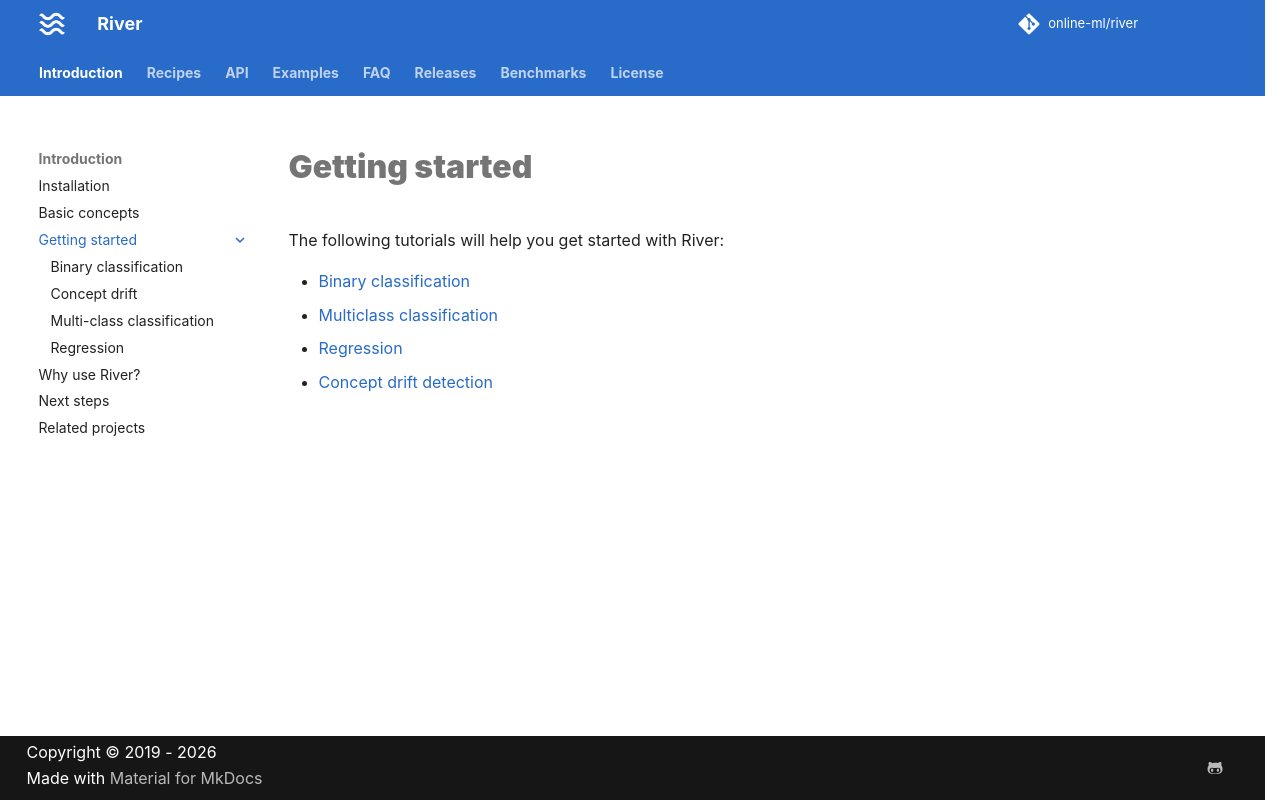

repository: online-ml/river · page: dev/introduction/getting-started/index.html · generator: mkdocs

---
description: Get started with River — tutorials for binary classification, regression, multi-class classification, and concept drift detection.
---

# Getting started

The following tutorials will help you get started with River:

- [Binary classification](binary-classification.md)
- [Multiclass classification](multiclass-classification.md)
- [Regression](regression.md)
- [Concept drift detection](concept-drift-detection.md)
